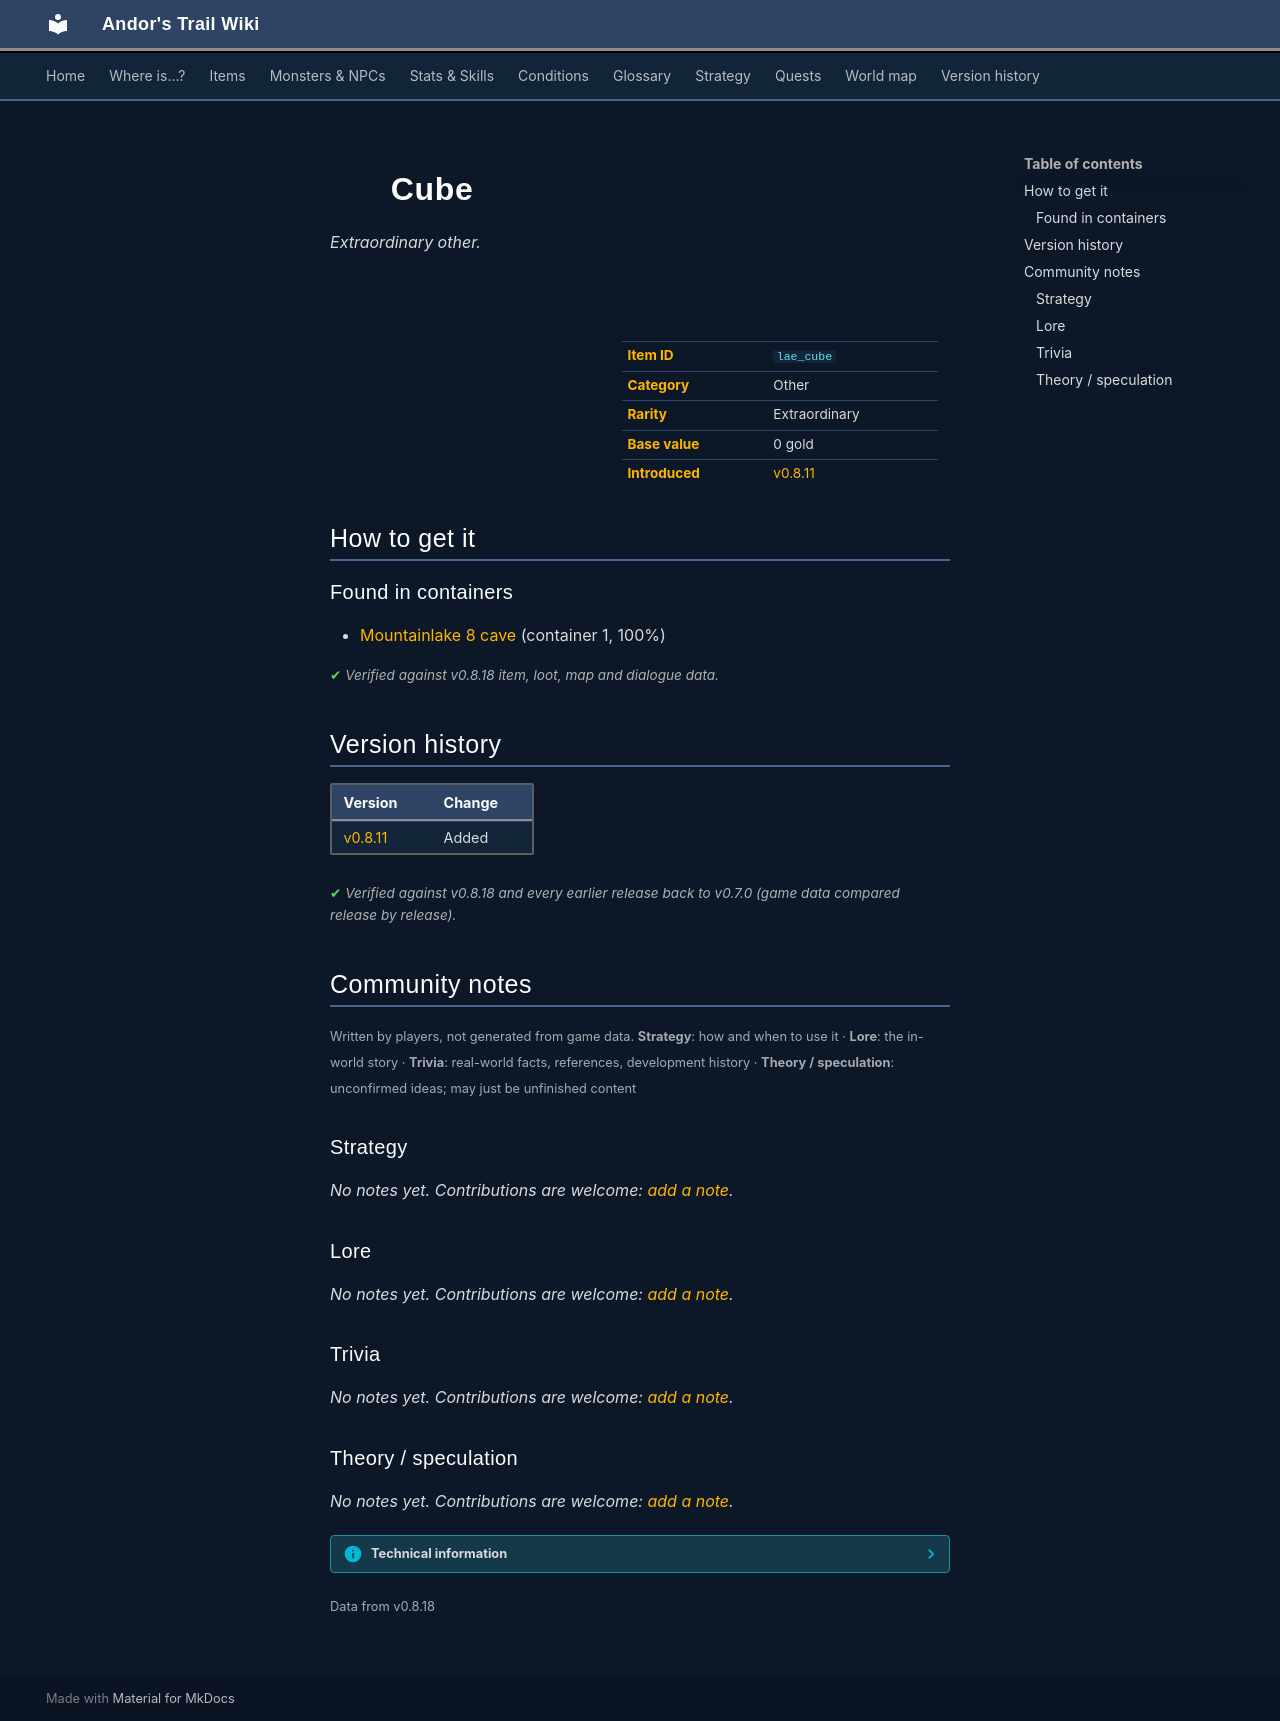

repository: asdfghjkl628/Andor-s-Trail-Wikiiii · page: items/lae_cube/index.html · generator: mkdocs

---
description: "Cube is a extraordinary other in Andor's Trail. How to get it: containers."
---

# ![](../assets/icons/items/items_newb_330.png){ .sprite } Cube

*Extraordinary other.*

<div class="infobox" markdown>

<p class="ib-img"><img class="sprite" src="../../assets/icons/items/items_newb_330.png" alt=""></p>

| | |
|---|---|
| **Item ID** | `lae_cube` |
| **Category** | Other |
| **Rarity** | Extraordinary |
| **Base value** | 0 gold |
| **Introduced** | [v0.8.11](../versions/0.8.11.md) |

</div>

## How to get it

### Found in containers

- [Mountainlake 8 cave](../maps/mountainlake8_cave.md#container-0) (container 1, 100%)


<p class="verified">Verified against v0.8.18 item, loot, map and dialogue data.</p>


## Version history

| Version | Change |
|---|---|
| [v0.8.11](../versions/0.8.11.md) | Added |

<p class="verified">Verified against v0.8.18 and every earlier release back to v0.7.0 (game data compared release by release).</p>


## Community notes

<small>Written by players, not generated from game data. **Strategy**: how and when to use it · **Lore**: the in-world story · **Trivia**: real-world facts, references, development history · **Theory / speculation**: unconfirmed ideas; may just be unfinished content</small>

### Strategy

*No notes yet. Contributions are welcome: [add a note](https://github.com/asdfghjkl628/Andor-s-Trail-Wikiiii/new/main/notes/items?filename=lae_cube.md&value=%23%23%20Strategy%0A%0A%3C%21--%20how%20and%20when%20to%20use%20it%20--%3E%0A%0A%23%23%20Lore%0A%0A%3C%21--%20the%20in-world%20story%20--%3E%0A%0A%23%23%20Trivia%0A%0A%3C%21--%20real-world%20facts%2C%20references%2C%20development%20history%20--%3E%0A%0A%23%23%20Theory%20/%20speculation%0A%0A%3C%21--%20unconfirmed%20ideas%3B%20may%20just%20be%20unfinished%20content%20--%3E%0A).*

### Lore

*No notes yet. Contributions are welcome: [add a note](https://github.com/asdfghjkl628/Andor-s-Trail-Wikiiii/new/main/notes/items?filename=lae_cube.md&value=%23%23%20Strategy%0A%0A%3C%21--%20how%20and%20when%20to%20use%20it%20--%3E%0A%0A%23%23%20Lore%0A%0A%3C%21--%20the%20in-world%20story%20--%3E%0A%0A%23%23%20Trivia%0A%0A%3C%21--%20real-world%20facts%2C%20references%2C%20development%20history%20--%3E%0A%0A%23%23%20Theory%20/%20speculation%0A%0A%3C%21--%20unconfirmed%20ideas%3B%20may%20just%20be%20unfinished%20content%20--%3E%0A).*

### Trivia

*No notes yet. Contributions are welcome: [add a note](https://github.com/asdfghjkl628/Andor-s-Trail-Wikiiii/new/main/notes/items?filename=lae_cube.md&value=%23%23%20Strategy%0A%0A%3C%21--%20how%20and%20when%20to%20use%20it%20--%3E%0A%0A%23%23%20Lore%0A%0A%3C%21--%20the%20in-world%20story%20--%3E%0A%0A%23%23%20Trivia%0A%0A%3C%21--%20real-world%20facts%2C%20references%2C%20development%20history%20--%3E%0A%0A%23%23%20Theory%20/%20speculation%0A%0A%3C%21--%20unconfirmed%20ideas%3B%20may%20just%20be%20unfinished%20content%20--%3E%0A).*

### Theory / speculation

*No notes yet. Contributions are welcome: [add a note](https://github.com/asdfghjkl628/Andor-s-Trail-Wikiiii/new/main/notes/items?filename=lae_cube.md&value=%23%23%20Strategy%0A%0A%3C%21--%20how%20and%20when%20to%20use%20it%20--%3E%0A%0A%23%23%20Lore%0A%0A%3C%21--%20the%20in-world%20story%20--%3E%0A%0A%23%23%20Trivia%0A%0A%3C%21--%20real-world%20facts%2C%20references%2C%20development%20history%20--%3E%0A%0A%23%23%20Theory%20/%20speculation%0A%0A%3C%21--%20unconfirmed%20ideas%3B%20may%20just%20be%20unfinished%20content%20--%3E%0A).*


??? info "Technical information"

    | | |
    |---|---|
    | Item ID | `lae_cube` |
    | Category ID | `other` |
    | Icon | `items_newb:330` |
    | Defined in | `res/raw/itemlist_laeroth.json` |
    | Loot tables containing it | `brute_creator_l1` |

    Raw data:

    ```json
    {
     "id": "lae_cube",
     "iconID": "items_newb:330",
     "name": "Cube",
     "displaytype": "extraordinary",
     "category": "other"
    }
    ```


<small>Data from v0.8.18</small>
